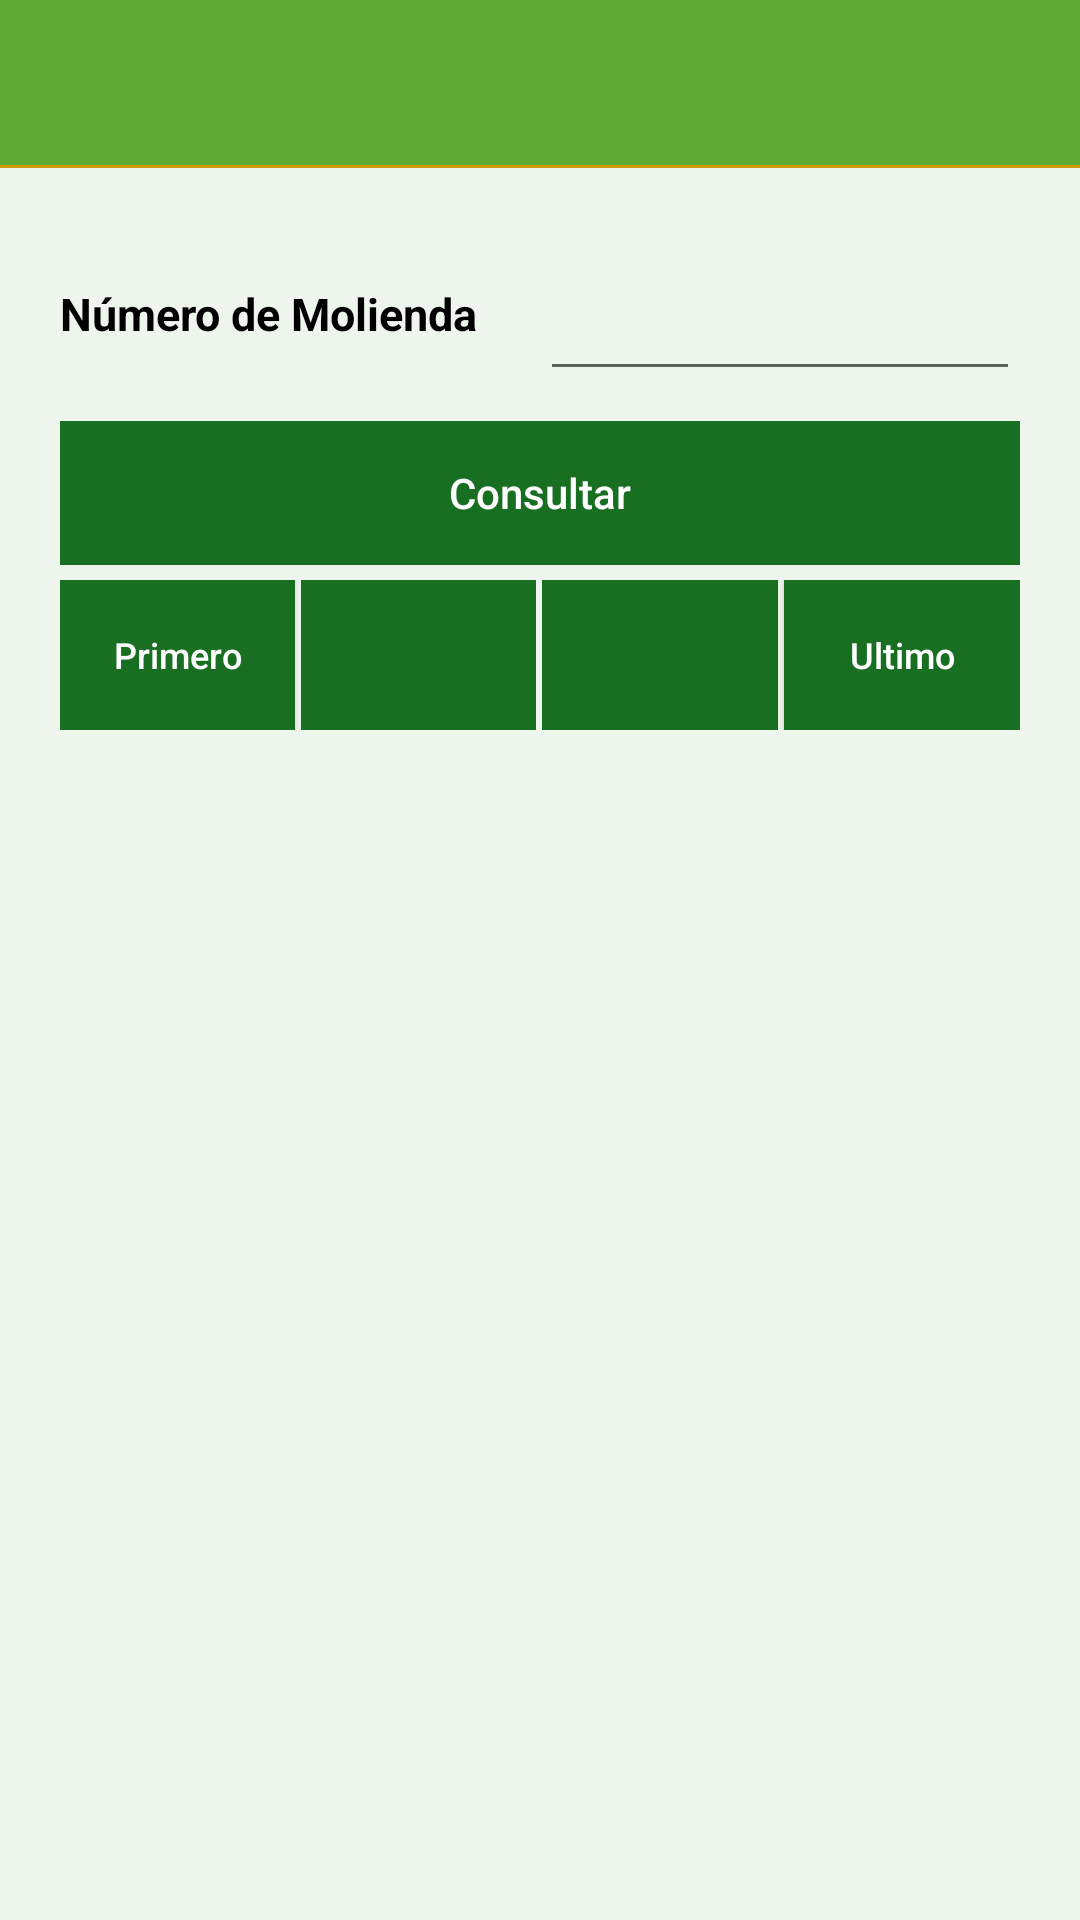

Write the Android layout XML for this screen, with the resource values it uses.
<!-- AndroidManifest.xml: application theme AppTheme -->
<!-- res/layout/activity_consultar_datos.xml -->
<LinearLayout
    xmlns:android="http://schemas.android.com/apk/res/android"
    xmlns:tools="http://schemas.android.com/tools"
    android:layout_width="match_parent"
    android:layout_height="match_parent"
    android:orientation="vertical"
    tools:context=".MyActivity"
    android:background="#1774bf6a">

    <include layout="@layout/toolbarimagenes"
        android:id="@+id/tolbarconsul">

    </include>

    <ScrollView
        android:layout_width="match_parent"
        android:layout_height="wrap_content"
        android:scrollbars="none">
        <LinearLayout
            android:layout_width="match_parent"
            android:layout_height="wrap_content"
            android:orientation="vertical"
            android:padding="20dp">

    <LinearLayout
        android:layout_width="match_parent"
        android:layout_height="wrap_content"
        android:orientation="horizontal">

            <TextView
                android:layout_width="match_parent"
                android:layout_height="wrap_content"
                android:textAppearance="?android:attr/textAppearanceMedium"
                android:text="@string/nummolienda"
                android:id="@+id/textView"
                android:textColor="#000"
                android:textSize="15sp"
                android:textStyle="bold"
                android:layout_weight="1"/>

            <EditText
                android:layout_width="match_parent"
                android:layout_height="wrap_content"
                android:id="@+id/et_num"
                android:inputType="number"
                android:padding="15dp"
                android:layout_weight="1"
                android:textColor="#f60"
                android:textStyle="bold" />
    </LinearLayout>

            <LinearLayout
                android:layout_width="match_parent"
                android:layout_height="wrap_content"
                android:orientation="vertical"
                android:visibility="gone"
                android:id="@+id/layoutanim">

                <LinearLayout
                    android:layout_width="match_parent"
                    android:layout_height="wrap_content"
                    android:orientation="horizontal">

            <TextView
                android:layout_width="match_parent"
                android:layout_height="wrap_content"
                android:textAppearance="?android:attr/textAppearanceMedium"
                android:text="@string/fecha"
                android:id="@+id/textView2"
                android:layout_marginTop="15dp"
                android:textColor="#000"
                android:textSize="15sp"
                android:textStyle="bold"
                android:layout_weight="1"/>

            <EditText
                android:layout_width="match_parent"
                android:layout_height="wrap_content"
                android:id="@+id/et_fecha"
                android:inputType="date"
                android:padding="15dp"
                android:layout_weight="1"
                android:enabled="false"
                android:textStyle="italic|bold"
                android:textColor="#000"/>

                </LinearLayout>

                <LinearLayout
                    android:layout_width="match_parent"
                    android:layout_height="wrap_content"
                    android:orientation="horizontal">

            <TextView
                android:layout_width="match_parent"
                android:layout_height="wrap_content"
                android:textAppearance="?android:attr/textAppearanceMedium"
                android:text="@string/pagoobreros"
                android:id="@+id/textView3"
                android:layout_marginTop="15dp"
                android:textColor="#000"
                android:textSize="15sp"
                android:textStyle="bold"
                android:layout_weight="1"/>

            <EditText
                android:layout_width="match_parent"
                android:layout_height="wrap_content"
                android:id="@+id/et_pagobreros"
                android:inputType="number"
                android:padding="15dp"
                android:layout_weight="1"
                android:layout_marginTop="10dp"
                android:textIsSelectable="true"
                android:enabled="false"
                android:textStyle="italic|bold"
                android:textColor="#000"/>

                    </LinearLayout>

                <LinearLayout
                    android:layout_width="match_parent"
                    android:layout_height="wrap_content"
                    android:orientation="horizontal">

            <TextView
                android:layout_width="match_parent"
                android:layout_height="wrap_content"
                android:textAppearance="?android:attr/textAppearanceMedium"
                android:text="@string/pagotra"
                android:id="@+id/textView4"
                android:layout_marginTop="15dp"
                android:textColor="#000"
                android:textSize="15sp"
                android:textStyle="bold"
                android:layout_weight="1"/>

            <EditText
                android:layout_width="match_parent"
                android:layout_height="wrap_content"
                android:id="@+id/et_pagotra"
                android:inputType="number"
                android:padding="15dp"
                android:layout_weight="1"
                android:layout_marginTop="10dp"
                android:textIsSelectable="true"
                android:enabled="false"
                android:textStyle="italic|bold"
                android:textColor="#000"/>

                    </LinearLayout>

                <LinearLayout
                    android:layout_width="match_parent"
                    android:layout_height="wrap_content"
                    android:orientation="horizontal"
                    android:layout_marginTop="10dp">

            <TextView
                android:layout_width="match_parent"
                android:layout_height="60dp"

                android:textAppearance="?android:attr/textAppearanceMedium"
                android:text="@string/cantipa"
                android:id="@+id/textView5"
                android:layout_marginTop="15dp"
                android:textColor="#000"
                android:textSize="15sp"
                android:textStyle="bold"
                android:layout_weight="1"/>

            <EditText
                android:layout_width="match_parent"
                android:layout_height="wrap_content"
                android:id="@+id/et_cantiobt"
                android:inputType="text"
                android:padding="15dp"
                android:layout_weight="1"
                android:layout_gravity="center_vertical"
                android:textIsSelectable="true"
                android:enabled="false"
                android:textStyle="italic|bold"
                android:textColor="#000"/>

                    </LinearLayout>

                <LinearLayout
                    android:layout_width="match_parent"
                    android:layout_height="wrap_content"
                    android:orientation="horizontal">

            <TextView
                android:layout_width="match_parent"
                android:layout_height="60dp"
                android:textAppearance="?android:attr/textAppearanceMedium"
                android:text="@string/valorpa"
                android:id="@+id/textView6"
                android:layout_marginTop="15dp"
                android:textColor="#000"
                android:textSize="15sp"
                android:textStyle="bold"
                android:layout_weight="1"/>

            <EditText
                android:layout_width="match_parent"
                android:layout_height="wrap_content"
                android:id="@+id/et_valorobt"
                android:inputType="number"
                android:padding="15dp"
                android:layout_weight="1"
                android:layout_gravity="center_vertical"
                android:textIsSelectable="true"
                android:enabled="false"
                android:textStyle="italic|bold"
                android:textColor="#000"/>

                    </LinearLayout>

            </LinearLayout>



            <LinearLayout
                android:orientation="horizontal"
                android:layout_width="match_parent"
                android:layout_height="wrap_content"
                android:layout_marginTop="10dp">

                <Button
                    android:layout_width="0dp"
                    android:layout_height="wrap_content"
                    android:text="@string/consultar"
                    android:id="@+id/btn_consultar"
                    android:onClick="consulta"
                    android:layout_weight="1"
                    android:background="#186f21"
                    android:textColor="#fff"
                    android:textAllCaps="false"/>
            </LinearLayout>

            <LinearLayout
                android:orientation="horizontal"
                android:layout_width="match_parent"
                android:layout_height="wrap_content"
                android:layout_marginTop="5dp">

                <Button
                    android:layout_width="0dp"
                    android:layout_height="50dp"
                    android:text="@string/primero"
                    android:textSize="12sp"
                    android:id="@+id/btn_inicio"
                    android:layout_weight="1"
                    android:onClick="inicio"
                    android:background="#186f21"
                    android:textColor="#fff"
                    android:layout_marginRight="2dp"
                    android:textAllCaps="false"/>

                <ImageButton
                    android:layout_width="0dp"
                    android:layout_height="50dp"
                    android:text="Ant"
                    android:id="@+id/btn_anterior"
                    android:layout_weight="1"
                    android:onClick="anterior"
                    android:src="@drawable/ic_anterior"
                    android:background="#186f21"

                    android:layout_marginRight="2dp" />

                <ImageButton
                    android:layout_width="0dp"
                    android:layout_height="50dp"

                    android:id="@+id/btn_siguiente"
                    android:layout_weight="1"
                    android:onClick="siguiente"
                    android:src="@drawable/ic_siguien"
                    android:background="#186f21"
                    android:padding="10dp"
                    android:layout_marginRight="2dp" />

                <Button
                    android:layout_width="0dp"
                    android:layout_height="50dp"
                    android:text="@string/ultimo"
                    android:textSize="12sp"
                    android:id="@+id/btn_fin"
                    android:layout_weight="1"
                    android:onClick="fin"
                    android:background="#186f21"
                    android:textColor="#fff"
                    android:textAllCaps="false"/>
            </LinearLayout>



        </LinearLayout>
    </ScrollView>



</LinearLayout>
<!-- res/layout/toolbarimagenes.xml (included above) -->
<?xml version="1.0" encoding="utf-8"?>
<androidx.appcompat.widget.Toolbar
    xmlns:android="http://schemas.android.com/apk/res/android"
    android:layout_width="match_parent"
    android:layout_height="wrap_content"
    xmlns:app="http://schemas.android.com/apk/res-auto"
    app:theme="@style/ThemeOverlay.AppCompat.Dark"
    android:popupTheme="@style/ThemeOverlay.AppCompat.Light"
    android:background="@drawable/bordetab"
    app:popupTheme="@style/AppTheme.PopupOverlay">

</androidx.appcompat.widget.Toolbar>
<!-- resources referenced by this layout -->
<resources>
  <!-- drawable bordetab (drawable) -->
  <?xml version="1.0" encoding="utf-8"?>
  <layer-list xmlns:android="http://schemas.android.com/apk/res/android">
      <item>
          <shape android:shape="rectangle">
              <solid android:color="#cc9900" />
          </shape>
      </item>
      <item android:left="0dp" android:right="0dp" android:top="0dp" android:bottom="1dp">
          <shape android:shape="rectangle">
              <solid android:color="#ea52ab3a" />
          </shape>
      </item>
  </layer-list>
  <string name="cantipa">Cantidad de panela obtenida</string>
  <string name="consultar">Consultar</string>
  <string name="fecha">Fecha de molienda</string>
  <string name="nummolienda">Número de Molienda</string>
  <string name="pagoobreros">Pago de Obreros</string>
  <string name="pagotra">Pago de transporte</string>
  <string name="primero">Primero</string>
  <string name="ultimo">Ultimo</string>
  <string name="valorpa">Valor obtenido por la panela</string>
  <style name="AppTheme.PopupOverlay" parent="ThemeOverlay.AppCompat.Light" />
  <style name="AppTheme" parent="Theme.AppCompat.Light.DarkActionBar">
          
          <item name="colorPrimary">#009900</item>
          <item name="colorPrimaryDark">#015e01</item>
          <item name="colorAccent">#cc9900</item>
          <item name="windowActionBar">false</item>
          <item name="windowNoTitle">true</item>
      </style>
</resources>
